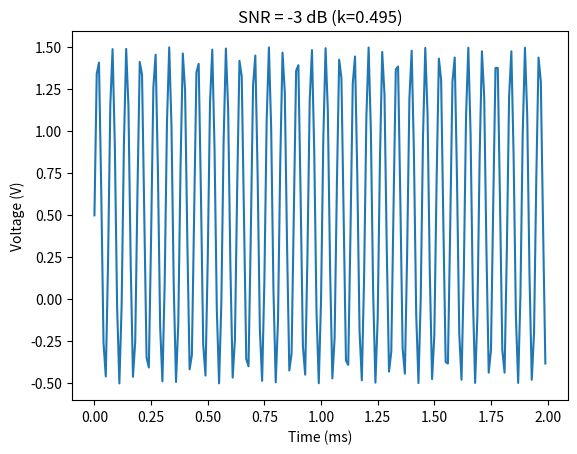

Reproduce this figure in Python. (Note: this script raises an exception after producing the figure.)
from scipy.io import savemat
import matplotlib.pyplot as plt
import numpy as np
from math import log10
from scipy.io import loadmat
from statistics import variance

k = 0.495
sampling_rate = 200 #Hz

def signaltonoise(a, axis=0, ddof=0):
    a = np.asanyarray(a)
    m = a.mean(axis)
    sd = a.std(axis=axis, ddof=ddof)
    return np.where(sd == 0, 0, m/sd)

def decibeis (a):
    db=20*log10(a)
    return db

t = np.linspace(0, 2, sampling_rate, endpoint=False)
sig = np.sin(100 * t) + k
snr = decibeis(signaltonoise(sig))
savemat('sin'+str(int(snr))+'.mat', {"signal": sig, "snr": snr})

plt.figure()
plt.plot(t, sig)
plt.title('SNR = ' + str(int(snr)) + ' dB (k=' + str(k) + ')')
plt.xlabel('Time (ms)')
plt.ylabel('Voltage (V)')
plt.show()

def ma_filter(signal, N, sampling_frequency, sampling_time, verbose=False, label=''):
    '''
    Performs a cumulative moving average filter with window of size N

    :param signal: Ndarray representing the signal
    :param N: order, aka window size (int)
    :param sampling_frequency: sampling frequency of signal
    :param sampling_time: duration of signal acquisition

    (Optionals)
    :param verbose: if True, prints the variances
    :param label: if given, the plot will be tittled with it

    :return variance_deference: The difference of the original signal
    variance and the filtered signal variance.
    '''

    cumsum, moving_aves = [0], []

    for i, x in enumerate(signal, 1):
        cumsum.append(cumsum[i - 1] + x)
        if i >= N:
            moving_ave = (cumsum[i] - cumsum[i - N]) / N
            # can do stuff with moving_ave here
            moving_aves.append(moving_ave)

    t = np.linspace(0, sampling_time, sampling_frequency, endpoint=False)


    fig = plt.figure()
    plt.plot(t, signal, 'b-', label='Original', linewidth=0.5)
    t = np.linspace(0, 2, sampling_frequency - N + 1, endpoint=False)
    plt.plot(t, moving_aves, 'g-', label='MA Filtered')
    plt.title('Signal '+ label +' - MA filtered (N=' + str(N) + ')')
    plt.xlabel('Time (ms)')
    plt.ylim((np.min(signal), np.max(signal)))
    plt.legend(loc='best')
    plt.ylabel('Voltage (V)')
    fig.savefig('Signal '+ label +' - MA filtered (N=' + str(N) + ').png', bbox_inches = 'tight')
    if verbose:
        plt.show()


    original_var = variance(signal)
    filtered_var = variance(moving_aves)

    if verbose:
        print('Variance Original:', original_var)
        print('Variance Filtered:', filtered_var)

    return original_var - filtered_var

def find_max_variance_ma_filter_order(signal, sampling_frequency, sampling_time, verbose=False, label=''):
    variance_differences = []
    for n in range(1, signal.size):
        if verbose:
            print('Trying N =', n)
        var = float(ma_filter(signal, n, sampling_frequency, sampling_time, verbose=False, label=label))
        variance_differences.append(var)

    if verbose:
        fig = plt.figure()
        plt.plot(variance_differences)
        plt.xlabel('N')
        plt.ylabel('Var(original) - Var(filtered)')
        plt.show()

    return variance_differences.index(max(variance_differences))


for n in (11, 51):
    print("N =", n)
    for label in ('A', 'B', 'C'):
        print('Signal', label)
        signal = loadmat('signal' + label +'.mat')['signal']
        signal = np.reshape(signal, signal.size)
        print('Difference =', ma_filter(signal, n, 200, 2,
                        verbose=True, label=label), end='\n\n')

signal = loadmat('signalA.mat')['signal']
signal = np.reshape(signal, signal.size)
print('Max N =',find_max_variance_ma_filter_order(signal, 200, 2, verbose=True, label='A'))
